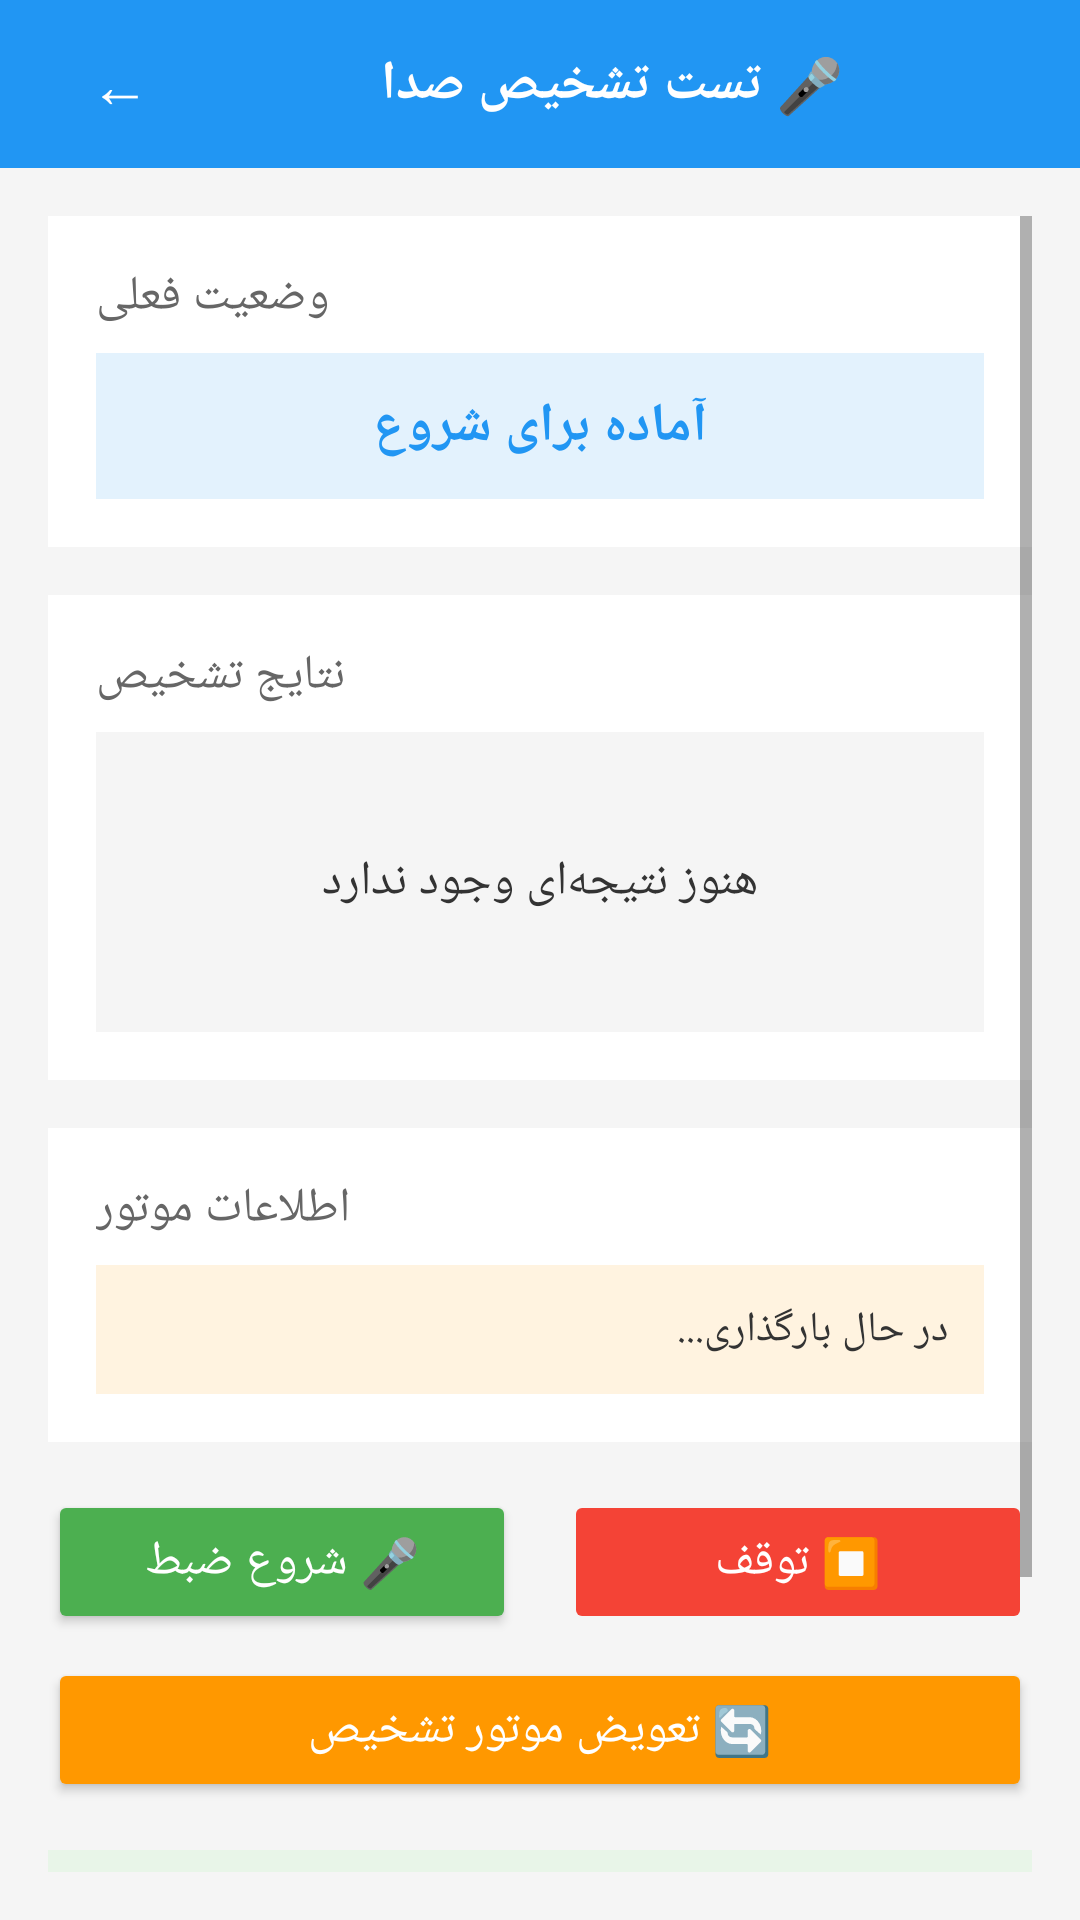

The Android layout XML behind this screen, and the referenced resources:
<!-- AndroidManifest.xml: application theme Theme.AppCompat.Light.DarkActionBar -->
<!-- res/layout/activity_speech_test.xml -->
<?xml version="1.0" encoding="utf-8"?>
<LinearLayout xmlns:android="http://schemas.android.com/apk/res/android"
    android:layout_width="match_parent"
    android:layout_height="match_parent"
    android:orientation="vertical"
    android:background="#F5F5F5">

    
    <LinearLayout
        android:layout_width="match_parent"
        android:layout_height="56dp"
        android:background="#2196F3"
        android:orientation="horizontal"
        android:gravity="center_vertical"
        android:paddingStart="16dp"
        android:paddingEnd="16dp">

        <Button
            android:id="@+id/btnBack"
            android:layout_width="48dp"
            android:layout_height="48dp"
            android:text="←"
            android:textSize="20sp"
            android:textColor="#FFFFFF"
            android:background="?android:attr/selectableItemBackgroundBorderless" />

        <TextView
            android:layout_width="0dp"
            android:layout_height="wrap_content"
            android:layout_weight="1"
            android:text="🎤 تست تشخیص صدا"
            android:textSize="18sp"
            android:textStyle="bold"
            android:textColor="#FFFFFF"
            android:gravity="center" />

    </LinearLayout>

    
    <ScrollView
        android:layout_width="match_parent"
        android:layout_height="0dp"
        android:layout_weight="1"
        android:padding="16dp">

        <LinearLayout
            android:layout_width="match_parent"
            android:layout_height="wrap_content"
            android:orientation="vertical">

            
            <LinearLayout
                android:layout_width="match_parent"
                android:layout_height="wrap_content"
                android:background="#FFFFFF"
                android:orientation="vertical"
                android:padding="16dp"
                android:layout_marginBottom="16dp">

                <TextView
                    android:layout_width="wrap_content"
                    android:layout_height="wrap_content"
                    android:text="وضعیت فعلی"
                    android:textSize="16sp"
                    android:textColor="#666666"
                    android:layout_marginBottom="8dp" />

                <TextView
                    android:id="@+id/tvStatus"
                    android:layout_width="match_parent"
                    android:layout_height="wrap_content"
                    android:text="آماده برای شروع"
                    android:textSize="18sp"
                    android:textStyle="bold"
                    android:textColor="#2196F3"
                    android:gravity="center"
                    android:padding="12dp"
                    android:background="#E3F2FD" />

            </LinearLayout>

            
            <LinearLayout
                android:layout_width="match_parent"
                android:layout_height="wrap_content"
                android:background="#FFFFFF"
                android:orientation="vertical"
                android:padding="16dp"
                android:layout_marginBottom="16dp">

                <TextView
                    android:layout_width="wrap_content"
                    android:layout_height="wrap_content"
                    android:text="نتایج تشخیص"
                    android:textSize="16sp"
                    android:textColor="#666666"
                    android:layout_marginBottom="8dp" />

                <TextView
                    android:id="@+id/tvResult"
                    android:layout_width="match_parent"
                    android:layout_height="wrap_content"
                    android:text="هنوز نتیجه‌ای وجود ندارد"
                    android:textSize="16sp"
                    android:textColor="#333333"
                    android:gravity="center"
                    android:padding="16dp"
                    android:background="#F5F5F5"
                    android:minHeight="100dp" />

            </LinearLayout>

            
            <LinearLayout
                android:layout_width="match_parent"
                android:layout_height="wrap_content"
                android:background="#FFFFFF"
                android:orientation="vertical"
                android:padding="16dp"
                android:layout_marginBottom="16dp">

                <TextView
                    android:layout_width="wrap_content"
                    android:layout_height="wrap_content"
                    android:text="اطلاعات موتور"
                    android:textSize="16sp"
                    android:textColor="#666666"
                    android:layout_marginBottom="8dp" />

                <TextView
                    android:id="@+id/tvEngineInfo"
                    android:layout_width="match_parent"
                    android:layout_height="wrap_content"
                    android:text="در حال بارگذاری..."
                    android:textSize="14sp"
                    android:textColor="#333333"
                    android:padding="12dp"
                    android:background="#FFF3E0" />

            </LinearLayout>

            
            <LinearLayout
                android:layout_width="match_parent"
                android:layout_height="wrap_content"
                android:orientation="horizontal"
                android:layout_marginBottom="8dp">

                <Button
                    android:id="@+id/btnStart"
                    android:layout_width="0dp"
                    android:layout_height="48dp"
                    android:layout_weight="1"
                    android:layout_marginEnd="8dp"
                    android:text="🎤 شروع ضبط"
                    android:backgroundTint="#4CAF50"
                    android:textColor="#FFFFFF"
                    android:textSize="16sp" />

                <Button
                    android:id="@+id/btnStop"
                    android:layout_width="0dp"
                    android:layout_height="48dp"
                    android:layout_weight="1"
                    android:layout_marginStart="8dp"
                    android:text="⏹️ توقف"
                    android:backgroundTint="#F44336"
                    android:textColor="#FFFFFF"
                    android:textSize="16sp"
                    android:enabled="false" />

            </LinearLayout>

            
            <Button
                android:id="@+id/btnSwitchEngine"
                android:layout_width="match_parent"
                android:layout_height="48dp"
                android:text="🔄 تعویض موتور تشخیص"
                android:backgroundTint="#FF9800"
                android:textColor="#FFFFFF"
                android:textSize="16sp" />

            
            <LinearLayout
                android:layout_width="match_parent"
                android:layout_height="wrap_content"
                android:background="#E8F5E8"
                android:orientation="vertical"
                android:padding="16dp"
                android:layout_marginTop="16dp">

                <TextView
                    android:layout_width="wrap_content"
                    android:layout_height="wrap_content"
                    android:text="📝 راهنمای استفاده:"
                    android:textSize="16sp"
                    android:textStyle="bold"
                    android:textColor="#2E7D32"
                    android:layout_marginBottom="8dp" />

                <TextView
                    android:layout_width="wrap_content"
                    android:layout_height="wrap_content"
                    android:text="1. روی دکمه «شروع ضبط» کلیک کنید\n2. اجازه دسترسی به میکروفون را بدهید\n3. به زبان فارسی صحبت کنید\n4. نتایج را در کادر نتایج مشاهده کنید\n5. می‌توانید بین موتورهای مختلف جابجا شوید"
                    android:textSize="14sp"
                    android:textColor="#1B5E20"
                    android:lineSpacingExtra="4dp" />

            </LinearLayout>

        </LinearLayout>

    </ScrollView>

</LinearLayout>
<!-- resources referenced by this layout -->
<resources>

</resources>
